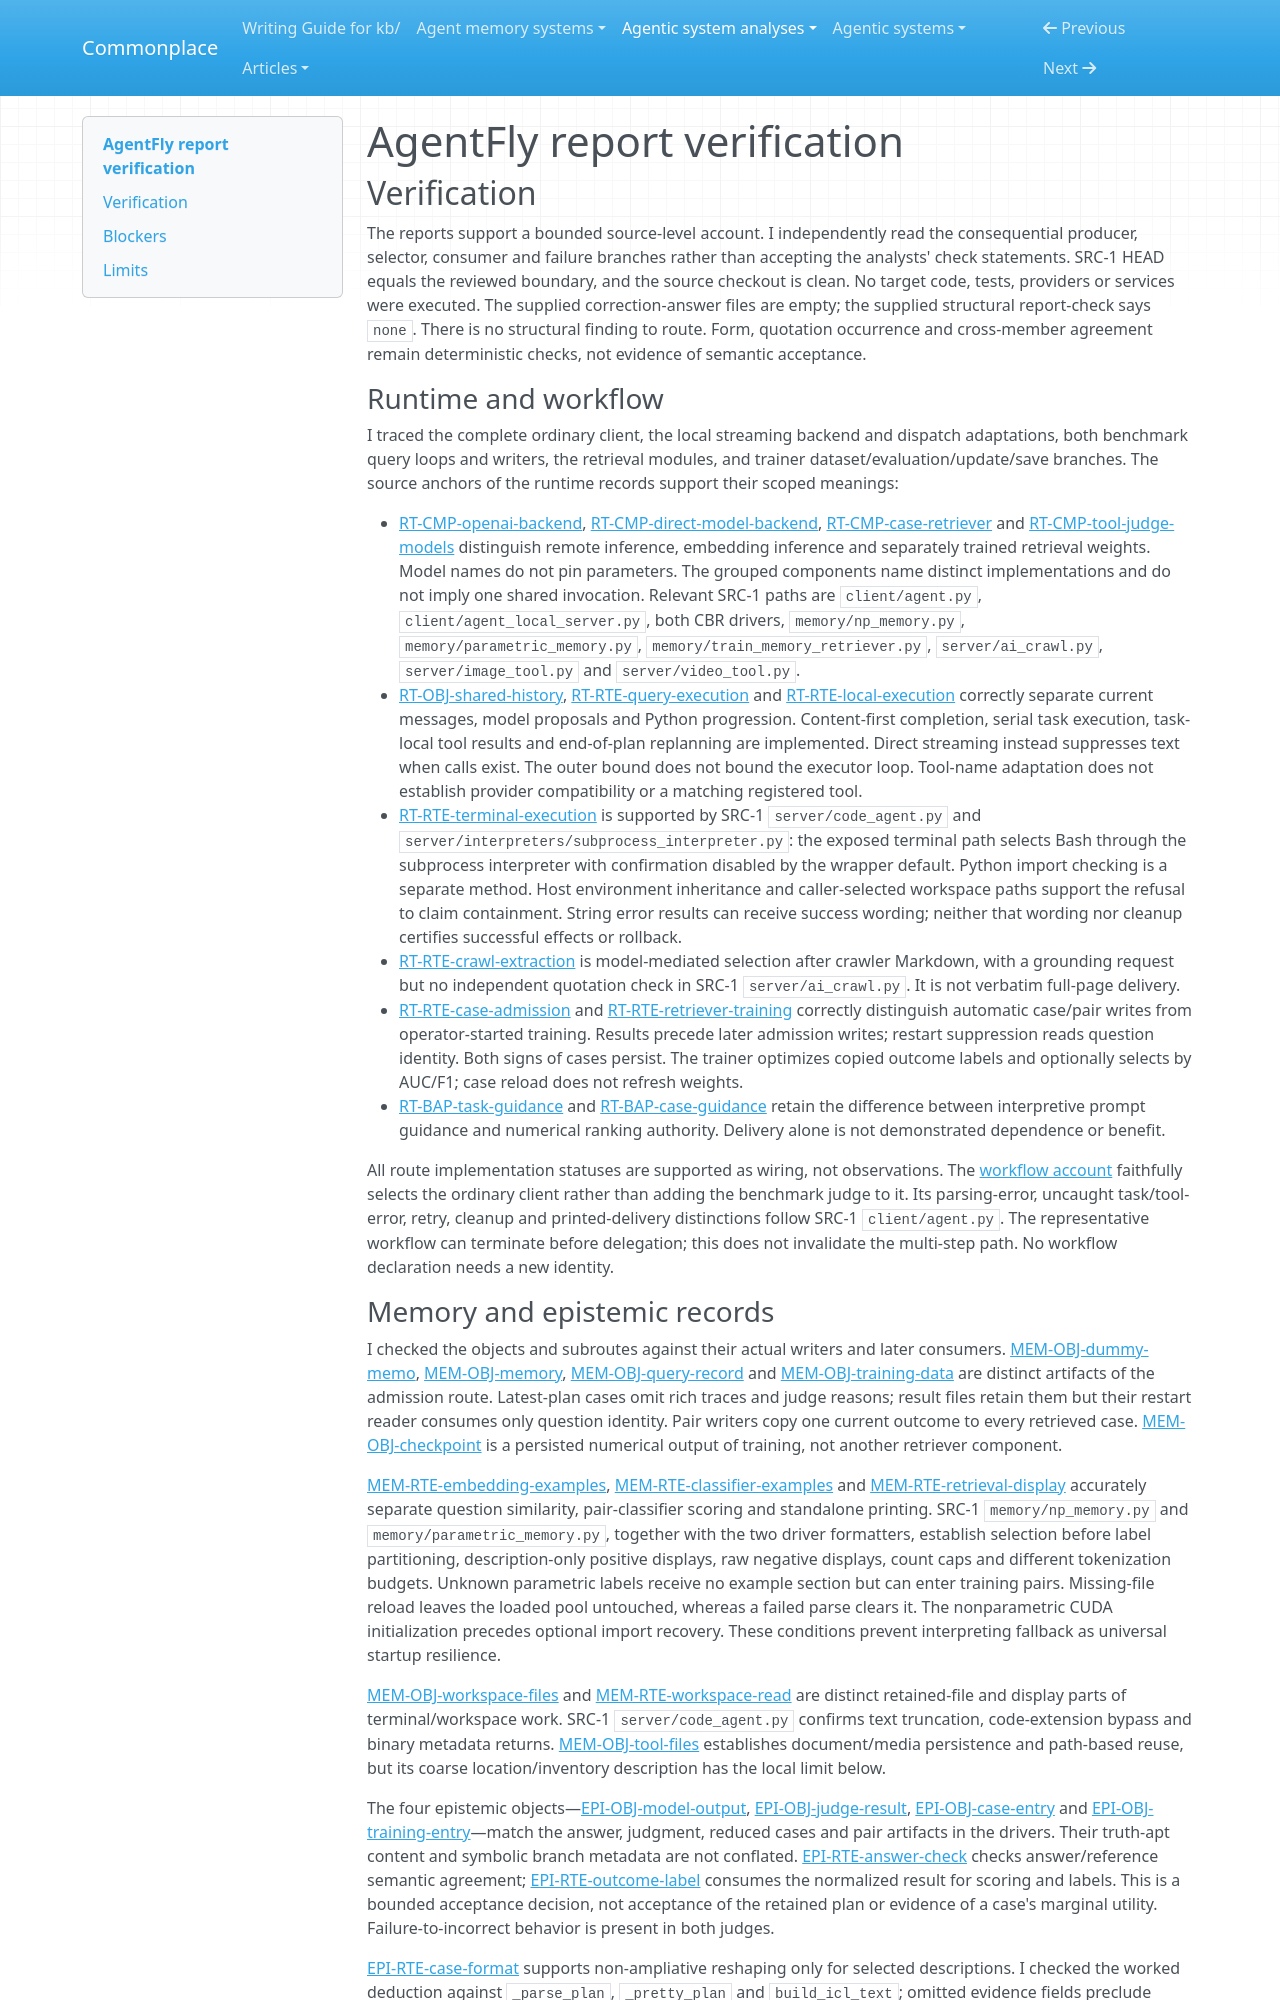

repository: zby/commonplace · page: agentic-system-analyses/retained/agent-on-the-fly--agentfly/report-verification/index.html · generator: mkdocs

---
type: agentic-system-analyses/types/agentic-system-verification.md
description: "Independent verification of AgentFly's runtime, memory, epistemic, workflow and reconciliation reports at the frozen Git revision."
run-id: AAS-2026-10-12-agentfly-bbfc9fb2d5c7-01
reviewed-boundary: "42fbbcac63dd58ed6856c0761357345a58e4f032"
---

# AgentFly report verification

## Verification

The reports support a bounded source-level account. I independently read the consequential producer, selector, consumer and failure branches rather than accepting the analysts' check statements. SRC-1 HEAD equals the reviewed boundary, and the source checkout is clean. No target code, tests, providers or services were executed. The supplied correction-answer files are empty; the supplied structural report-check says `none`. There is no structural finding to route. Form, quotation occurrence and cross-member agreement remain deterministic checks, not evidence of semantic acceptance.

### Runtime and workflow

I traced the complete ordinary client, the local streaming backend and dispatch adaptations, both benchmark query loops and writers, the retrieval modules, and trainer dataset/evaluation/update/save branches. The source anchors of the runtime records support their scoped meanings:

- [RT-CMP-openai-backend](runtime.md#rt-cmp-openai-backend), [RT-CMP-direct-model-backend](runtime.md#rt-cmp-direct-model-backend), [RT-CMP-case-retriever](runtime.md#rt-cmp-case-retriever) and [RT-CMP-tool-judge-models](runtime.md#rt-cmp-tool-judge-models) distinguish remote inference, embedding inference and separately trained retrieval weights. Model names do not pin parameters. The grouped components name distinct implementations and do not imply one shared invocation. Relevant SRC-1 paths are `client/agent.py`, `client/agent_local_server.py`, both CBR drivers, `memory/np_memory.py`, `memory/parametric_memory.py`, `memory/train_memory_retriever.py`, `server/ai_crawl.py`, `server/image_tool.py` and `server/video_tool.py`.
- [RT-OBJ-shared-history](runtime.md#rt-obj-shared-history), [RT-RTE-query-execution](runtime.md#rt-rte-query-execution) and [RT-RTE-local-execution](runtime.md#rt-rte-local-execution) correctly separate current messages, model proposals and Python progression. Content-first completion, serial task execution, task-local tool results and end-of-plan replanning are implemented. Direct streaming instead suppresses text when calls exist. The outer bound does not bound the executor loop. Tool-name adaptation does not establish provider compatibility or a matching registered tool.
- [RT-RTE-terminal-execution](runtime.md#rt-rte-terminal-execution) is supported by SRC-1 `server/code_agent.py` and `server/interpreters/subprocess_interpreter.py`: the exposed terminal path selects Bash through the subprocess interpreter with confirmation disabled by the wrapper default. Python import checking is a separate method. Host environment inheritance and caller-selected workspace paths support the refusal to claim containment. String error results can receive success wording; neither that wording nor cleanup certifies successful effects or rollback.
- [RT-RTE-crawl-extraction](runtime.md#rt-rte-crawl-extraction) is model-mediated selection after crawler Markdown, with a grounding request but no independent quotation check in SRC-1 `server/ai_crawl.py`. It is not verbatim full-page delivery.
- [RT-RTE-case-admission](runtime.md#rt-rte-case-admission) and [RT-RTE-retriever-training](runtime.md#rt-rte-retriever-training) correctly distinguish automatic case/pair writes from operator-started training. Results precede later admission writes; restart suppression reads question identity. Both signs of cases persist. The trainer optimizes copied outcome labels and optionally selects by AUC/F1; case reload does not refresh weights.
- [RT-BAP-task-guidance](runtime.md#rt-bap-task-guidance) and [RT-BAP-case-guidance](runtime.md#rt-bap-case-guidance) retain the difference between interpretive prompt guidance and numerical ranking authority. Delivery alone is not demonstrated dependence or benefit.

All route implementation statuses are supported as wiring, not observations. The [workflow account](workflow.md#workflow-account) faithfully selects the ordinary client rather than adding the benchmark judge to it. Its parsing-error, uncaught task/tool-error, retry, cleanup and printed-delivery distinctions follow SRC-1 `client/agent.py`. The representative workflow can terminate before delegation; this does not invalidate the multi-step path. No workflow declaration needs a new identity.
